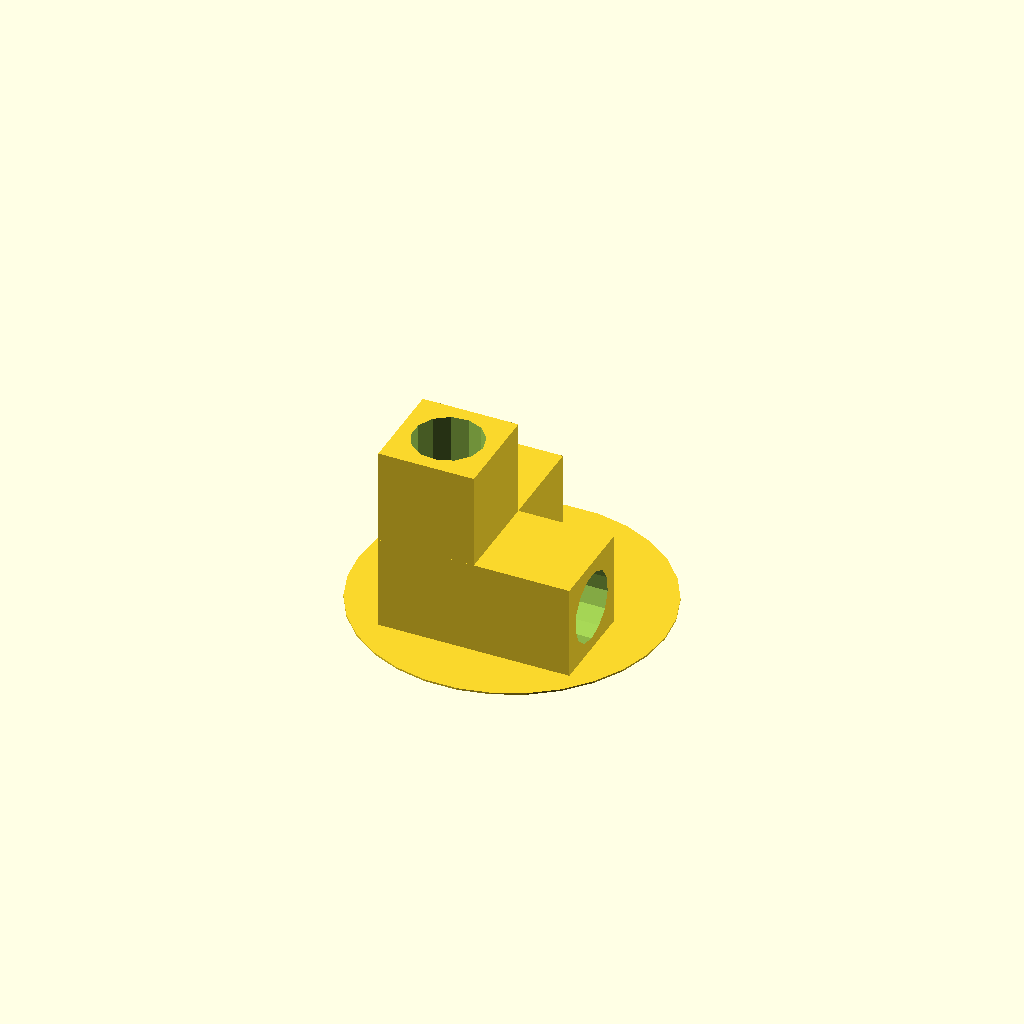
Cell 1 — every parameter at its default value.
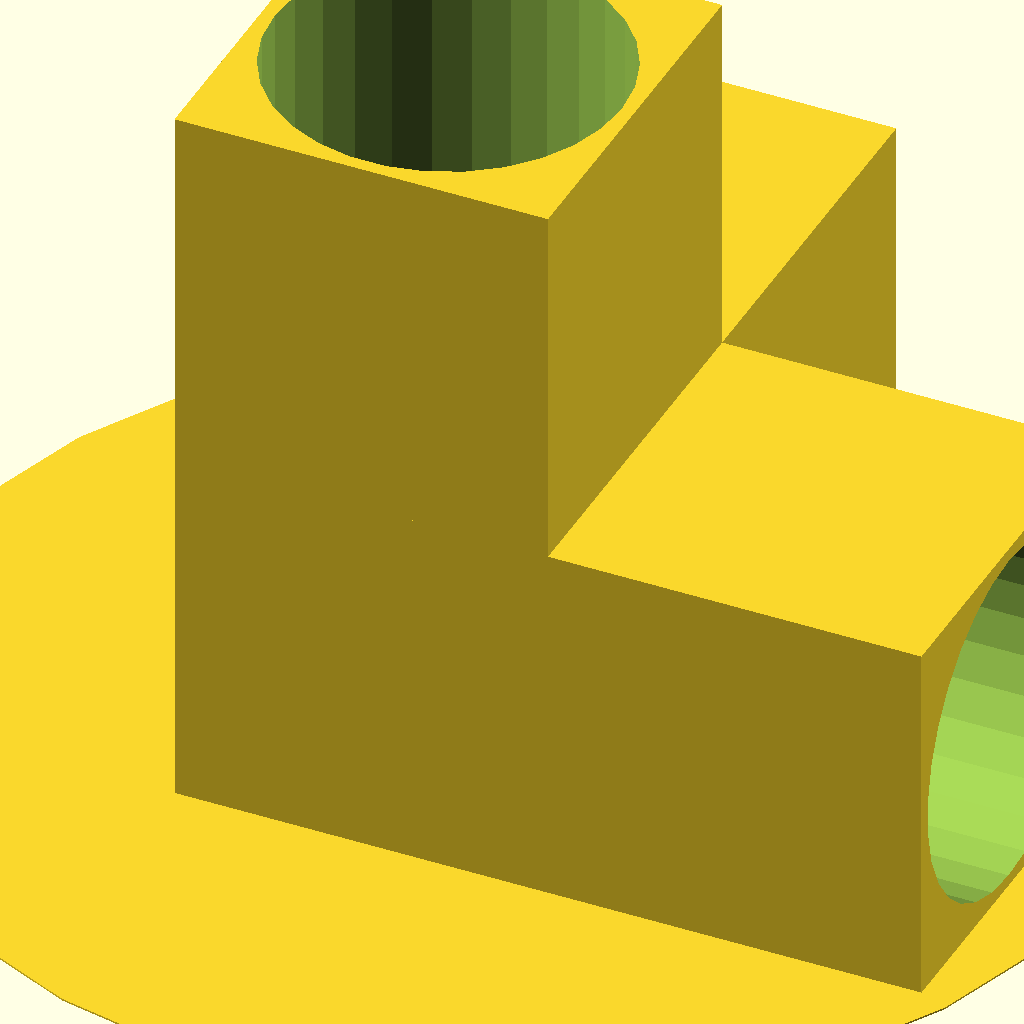
Cell 2: the same model with cyl_rsize = 20.
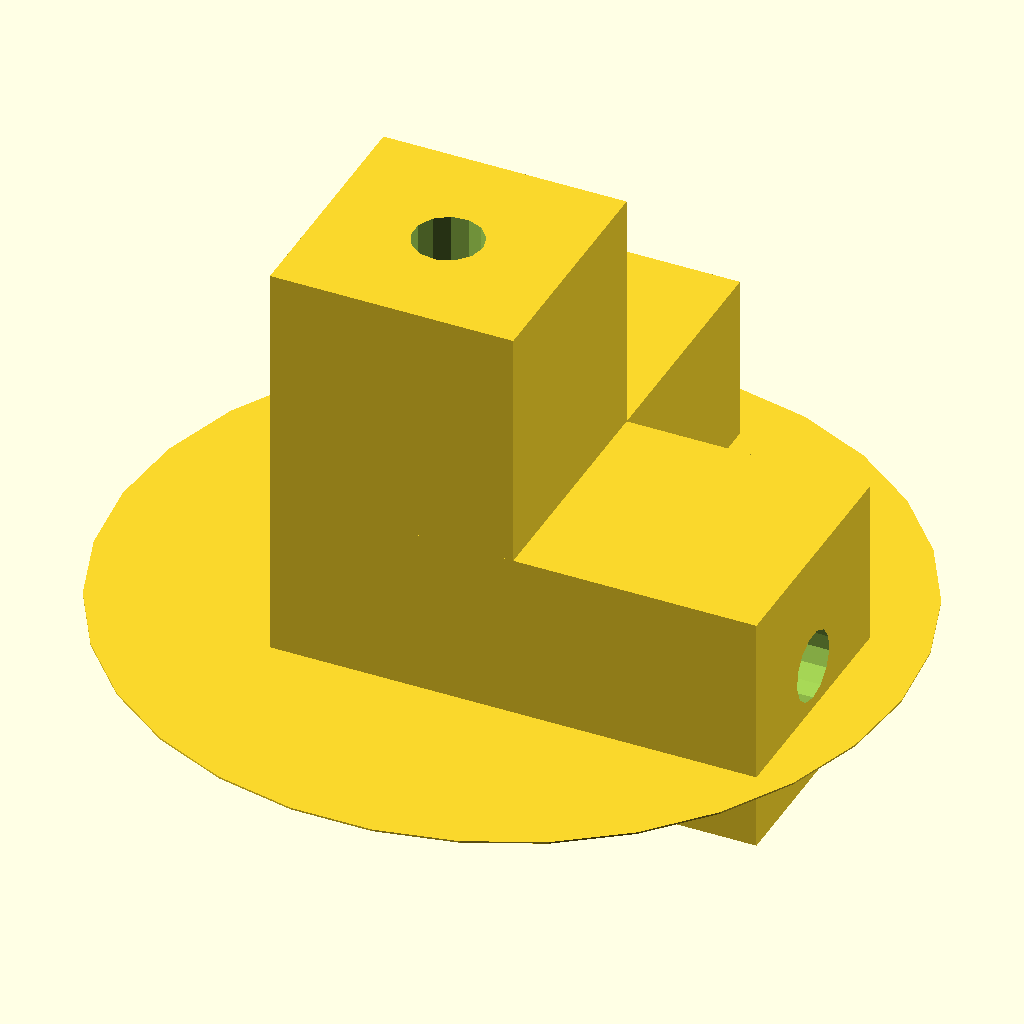
Cell 3: the same model with wallThickness = 20.
One fixed orthographic camera (rotation 55°, 0°, 25°; colour scheme Cornfield) for every cell.
The OpenSCAD source (windows/system/library/openscad/0559_One_Cubic_Foot_-_BioCube_Corner_Connector.scad):
// [FL_INDEX: keywords="openscad, 3d_parametric, One_Cubic_Foot_-_BioCube_Corner_Connector, csg_solid" | COT="Parametric OpenSCAD design from 3DCodeverse"]
// Title: One Cubic Foot - BioCube Corner Connector

// BioCube Corner by Urban Reininger twitter: UrbanAtWork Thingiverse: UrbanAtWork
// Working with the Ross School Innovation lab www.ross.org

	//include <utils/build_plate.scad>

//CUSTOMIZER VARIABLES

// Hole Radius (mm)
cyl_rsize = 4;// [1:20]

// Wall padding "thickness" (mm halved)
wallThickness = 3; //[1:20]

//CUSTOMIZER VARIABLES END

cubesize = cyl_rsize*2+wallThickness;

cyl_hsize = 200;

helperDisc = cubesize*1.6;
helperDiscZloc = -(cyl_rsize + 1.4);

module bioCubeCorner()
{
	module rotcy(rot, cyl_rsize, cyl_hsize) {
		rotate(90, rot)
			cylinder(r = cyl_rsize, h = cyl_hsize, center = true);
	}

union(){

	difference() {
		union(){
	translate([ 0, 0, cubesize ])
		cube([cubesize, cubesize, cubesize], center = true);
	translate([ cubesize, 0, 0 ])
		cube([cubesize, cubesize, cubesize], center = true);
	translate([ 0, cubesize, 0 ])
		cube([cubesize, cubesize, cubesize], center = true);
		}
		rotcy([0, 0, 0], cyl_rsize, cyl_hsize);
		rotcy([1, 0, 0], cyl_rsize, cyl_hsize);
		rotcy([0, 1, 0], cyl_rsize, cyl_hsize);
	}
// This is the corner base cube
		cube([cubesize, cubesize, cubesize], center = true);

// This is a .2mm disk to help it stick to the build plate
translate([ 5, 5, helperDiscZloc ])
	cylinder(r = helperDisc, h = 0.2, center = true);
}

}
bioCubeCorner();
Customizer parameters (derived from the source; name, type, default, range or options):
cyl_rsize: number, default 4, range 1 to 20
wallThickness: number, default 3, range 1 to 20
cyl_hsize: number, default 200
